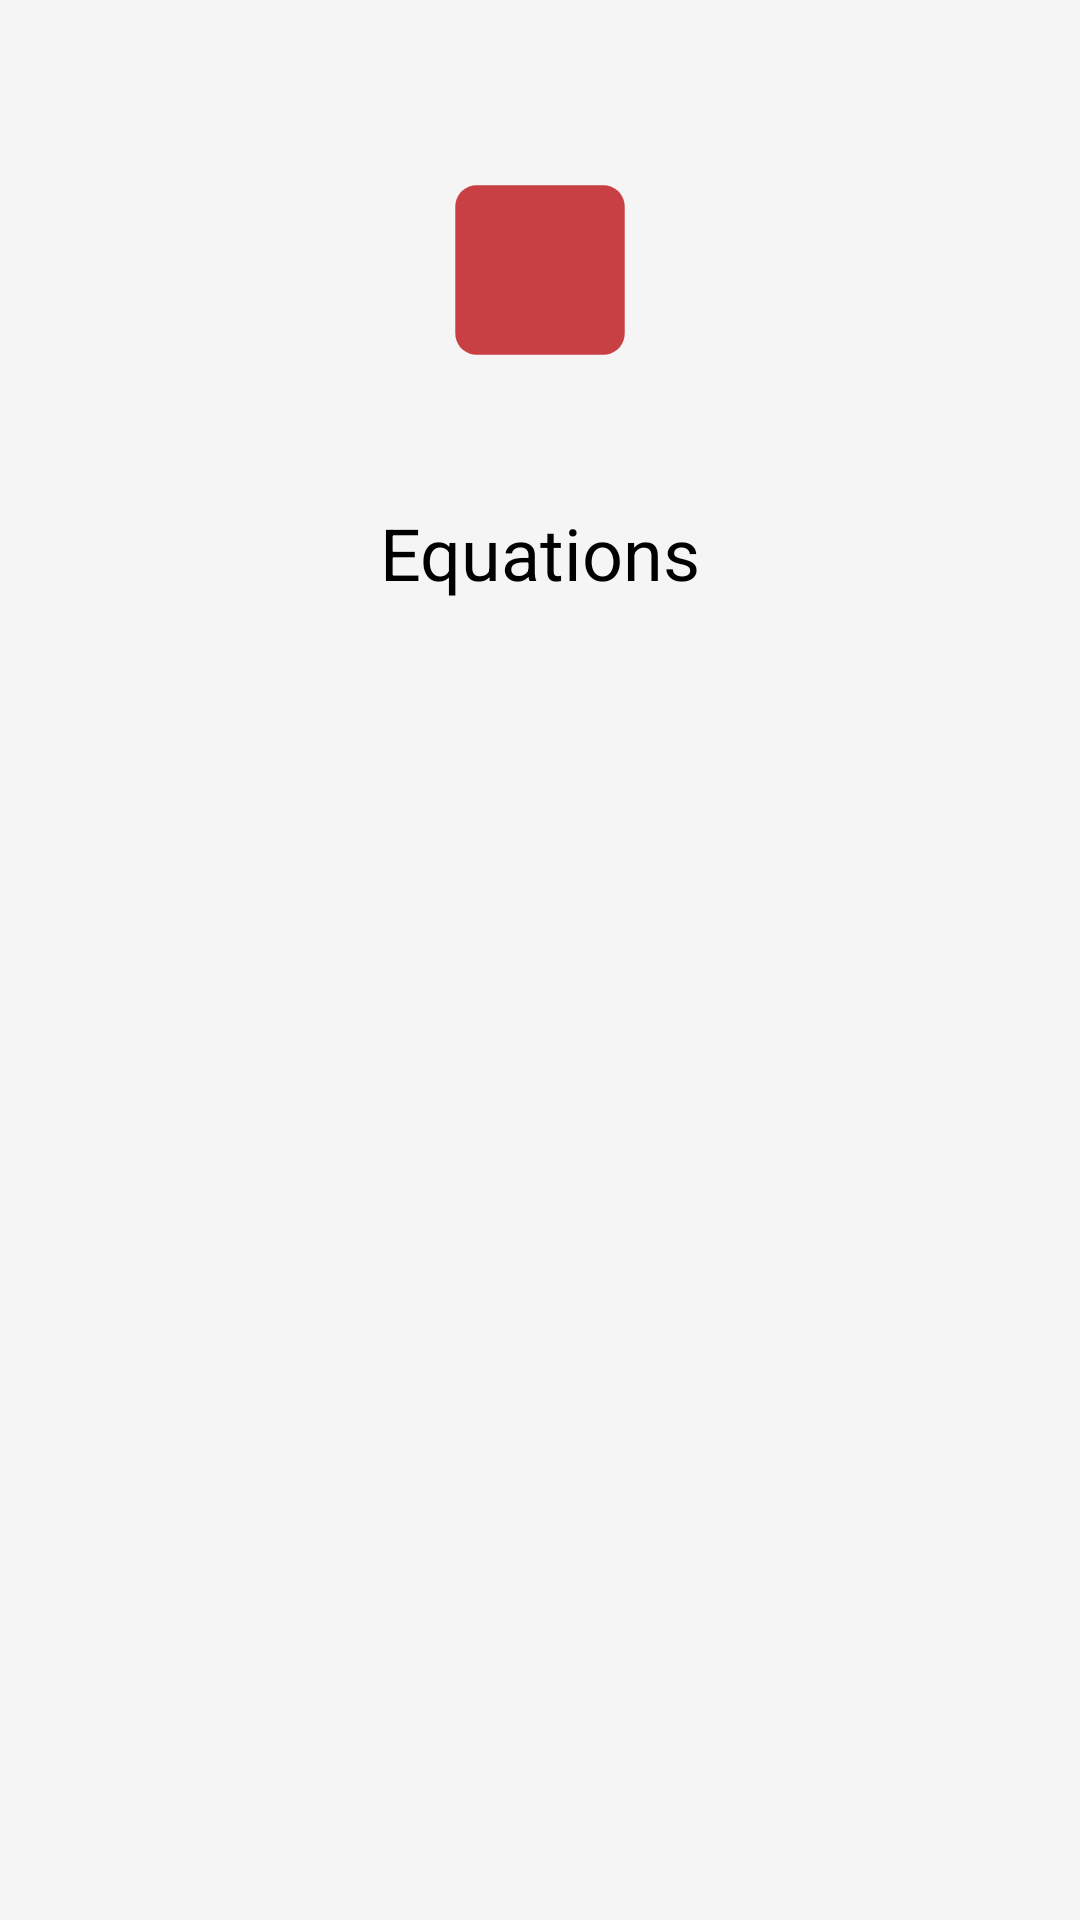

The Android layout XML behind this screen, and the referenced resources:
<!-- AndroidManifest.xml: application theme Theme.AllInOneCalculator -->
<!-- res/layout/activity_algebra_equations.xml -->
<?xml version="1.0" encoding="utf-8"?>
<ScrollView xmlns:android="http://schemas.android.com/apk/res/android"
    xmlns:app="http://schemas.android.com/apk/res-auto"
    xmlns:tools="http://schemas.android.com/tools"
    android:layout_width="match_parent"
    android:layout_height="match_parent"
    android:background="@color/bg_prim"
    tools:context=".ActivityAlgebraEquations">

    <androidx.constraintlayout.widget.ConstraintLayout
        android:layout_width="match_parent"
        android:layout_height="wrap_content">

        

        <androidx.constraintlayout.widget.Guideline
            android:layout_width="wrap_content"
            android:layout_height="wrap_content"
            android:id="@+id/left_guide"
            app:layout_constraintGuide_percent=".03"
            android:orientation="vertical"/>

        <androidx.constraintlayout.widget.Guideline
            android:layout_width="wrap_content"
            android:layout_height="wrap_content"
            android:id="@+id/right_guide"
            app:layout_constraintGuide_percent=".97"
            android:orientation="vertical"/>

        <ImageView
            android:id="@+id/imageView"
            android:layout_width="60dp"
            android:layout_height="60dp"
            android:layout_marginTop="60dp"
            app:layout_constraintEnd_toStartOf="@+id/right_guide"
            app:layout_constraintHorizontal_bias="0.5"
            app:layout_constraintStart_toStartOf="@+id/left_guide"
            app:layout_constraintTop_toTopOf="parent"
            app:srcCompat="@drawable/ic_alg_bg" />

        <TextView
            android:id="@+id/textView"
            android:layout_width="wrap_content"
            android:layout_height="wrap_content"
            android:layout_marginTop="48dp"
            android:text="Equations"
            android:textColor="@color/text_prim"
            android:textSize="24sp"
            app:layout_constraintEnd_toStartOf="@+id/right_guide"
            app:layout_constraintStart_toStartOf="@+id/left_guide"
            app:layout_constraintTop_toBottomOf="@+id/imageView" />

        <LinearLayout
            android:layout_width="0dp"
            android:layout_height="wrap_content"
            android:layout_marginTop="60dp"
            app:layout_constraintEnd_toStartOf="@+id/right_guide"
            app:layout_constraintStart_toStartOf="@+id/left_guide"
            app:layout_constraintTop_toBottomOf="@+id/textView" />

    </androidx.constraintlayout.widget.ConstraintLayout>

</ScrollView>
<!-- resources referenced by this layout -->
<resources>
  <color name="bg_prim">#FFF5F5F5</color>
  <color name="text_prim">#FF000000</color>
  <!-- drawable ic_alg_bg (drawable) -->
  <?xml version="1.0" encoding="utf-8"?>
  <vector xmlns:android="http://schemas.android.com/apk/res/android"
      android:height="36dp"
      android:width="36dp"
      android:viewportWidth="136"
      android:viewportHeight="136">
      <group
          android:name="saved"
          android:pivotX="10.0"
          android:pivotY="10.0"
          android:rotation="0" >
          <path
              android:name="vect_bg_left"
              android:fillColor="@color/alg_prim"
              android:pathData="M  68.000, 132.000;
                                L  20.000, 132.000; L  17.222, 131.757; L  14.528, 131.035; L  12.000, 129.856; L   9.715, 128.257;
                                L   7.743, 126.285; L   6.144, 124.000; L   4.965, 121.472; L   4.243, 118.778; L   4.000, 116.000;
                                L   4.000,  20.000; L   4.243,  17.222; L   4.965,  14.528; L   6.144,  12.000; L   7.743,   9.715;
                                L   9.715,   7.743; L  12.000,   6.144; L  14.528,   4.965; L  17.222,   4.243; L  20.000,   4.000;
                                L  68.000,   4.000z"
              android:fillAlpha="1" />
          <path
              android:name="vect_bg_right"
              android:fillColor="@color/alg_prim"
              android:pathData="M  68.000,   4.000;
                                L 116.000,   4.000; L 118.778,   4.243; L 121.472,   4.965; L 124.000,   6.144; L 126.285,   7.743;
                                L 128.257,   9.715; L 129.856,  12.000; L 131.035,  14.528; L 131.757,  17.222; L 132.000,  20.000;
                                L 132.000, 116.000; L 131.757, 118.778; L 131.035, 121.472; L 129.856, 124.000; L 128.257, 126.285;
                                L 126.285, 128.257; L 124.000, 129.856; L 121.472, 131.035; L 118.778, 131.757; L 116.000, 132.000;
                                L  68.000, 132.000"
              android:fillAlpha="1" />
      </group>
  </vector>
  <style name="Theme.AllInOneCalculator" parent="Base.Theme.AllInOneCalculator" />
  <color name="alg_prim">#FFC83F44</color>
  <style name="Base.Theme.AllInOneCalculator" parent="Theme.Material3.DayNight.NoActionBar">
          
          
      </style>
</resources>
